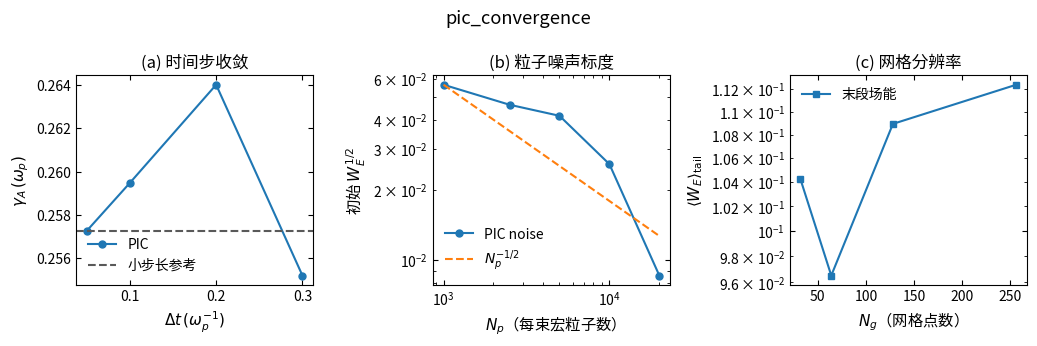

Write the Python code that produced this figure.
"""PIC 收敛性、粒子噪声与网格分辨率诊断。"""
import numpy as np
import matplotlib.pyplot as plt

plt.rcParams.update({
    'savefig.dpi': 300, 'figure.figsize': (6.4, 4.0), 'font.size': 11,
    'axes.titlesize': 12, 'axes.labelsize': 11, 'xtick.labelsize': 10,
    'ytick.labelsize': 10, 'legend.fontsize': 10, 'xtick.direction': 'in',
    'ytick.direction': 'in', 'xtick.top': True, 'ytick.right': True,
    'axes.linewidth': 0.8, 'lines.linewidth': 1.5, 'lines.markersize': 5,
    'axes.grid': False, 'axes.unicode_minus': False,
})

L = 2 * np.pi
v0 = 0.5
n0 = 1.0


def run_two_stream(dt, npp, ng, nsteps=260, seed=7):
    """返回线性区振幅增长率、初始噪声和末段场能。"""
    rng = np.random.default_rng(seed)
    dx = L / ng
    w = n0 * L / (2 * npp)
    x1 = np.linspace(0, L, npp, endpoint=False) + (rng.random(npp) - 0.5) * dx
    x2 = np.linspace(0, L, npp, endpoint=False) + (rng.random(npp) - 0.5) * dx
    x1 += 0.01 * L * np.cos(x1)
    x1 %= L
    x2 %= L
    x = np.concatenate([x1, x2])
    v = np.concatenate([np.full(npp, v0), np.full(npp, -v0)])
    k = 2 * np.pi * np.fft.fftfreq(ng, d=dx)
    k2 = k ** 2
    k2[0] = 1.0

    def deposit(xp):
        rho = np.zeros(ng)
        g = xp / dx
        i = np.floor(g).astype(int) % ng
        f = g - np.floor(g)
        np.add.at(rho, i, w * (1 - f) / dx)
        np.add.at(rho, (i + 1) % ng, w * f / dx)
        return rho

    def field(xp):
        rho = -deposit(xp) + n0
        phi_hat = np.fft.fft(rho) / k2
        phi_hat[0] = 0.0
        return np.fft.ifft(-1j * k * phi_hat).real

    def gather(E, xp):
        g = xp / dx
        i = np.floor(g).astype(int) % ng
        f = g - np.floor(g)
        return E[i] * (1 - f) + E[(i + 1) % ng] * f

    e0 = field(x)
    v += 0.5 * gather(e0, x) * dt
    energies = []
    for _ in range(nsteps):
        e = field(x)
        energies.append(0.5 * np.sum(e * e) * dx)
        v -= gather(e, x) * dt
        x = (x + v * dt) % L
    energies = np.asarray(energies)
    t = dt * np.arange(nsteps)
    fit = (t >= 4.0) & (t <= 10.0) & (energies > 0)
    gamma_energy = np.polyfit(t[fit], np.log(energies[fit]), 1)[0]
    noise = np.sqrt(np.mean(energies[:5]))
    tail = np.mean(energies[-20:])
    return 0.5 * gamma_energy, noise, tail


def initial_noise(npp, ng, seed=19):
    """均匀平衡态的初始场噪声；位置随机而不加入不稳定扰动。"""
    rng = np.random.default_rng(seed)
    dx = L / ng
    w = n0 * L / (2 * npp)
    x = rng.random(2 * npp) * L
    rho = np.zeros(ng)
    g = x / dx
    i = np.floor(g).astype(int) % ng
    f = g - np.floor(g)
    np.add.at(rho, i, w * (1 - f) / dx)
    np.add.at(rho, (i + 1) % ng, w * f / dx)
    rho -= rho.mean()
    k = 2 * np.pi * np.fft.fftfreq(ng, d=dx)
    k2 = k ** 2
    k2[0] = 1.0
    phi_hat = np.fft.fft(-rho) / k2
    phi_hat[0] = 0.0
    e = np.fft.ifft(-1j * k * phi_hat).real
    return np.sqrt(0.5 * np.sum(e * e) * dx)


dt_values = np.array([0.05, 0.1, 0.2, 0.3])
gamma_dt = np.array([run_two_stream(dt, 5000, 128)[0] for dt in dt_values])
npp_values = np.array([1000, 2500, 5000, 10000, 20000])
noise_npp = np.array([initial_noise(npp, 128) for npp in npp_values])
ng_values = np.array([32, 64, 128, 256])
tail_ng = np.array([run_two_stream(0.1, 5000, ng)[2] for ng in ng_values])

fig, axes = plt.subplots(1, 3, figsize=(10.5, 3.5))
ax = axes[0]
ax.plot(dt_values, gamma_dt, 'o-', label='PIC')
ax.axhline(gamma_dt[0], color='0.35', linestyle='--', label='小步长参考')
ax.set_xlabel(r'$\Delta t\,(\omega_p^{-1})$')
ax.set_ylabel(r'$\gamma_A\,(\omega_p)$')
ax.set_title('(a) 时间步收敛')
ax.legend(frameon=False)

ax = axes[1]
ax.loglog(npp_values, noise_npp, 'o-', label='PIC noise')
ax.loglog(npp_values, noise_npp[0] * (npp_values[0] / npp_values) ** 0.5,
          '--', label=r'$N_p^{-1/2}$')
ax.set_xlabel(r'$N_p$（每束宏粒子数）')
ax.set_ylabel(r'初始 $W_E^{1/2}$')
ax.set_title('(b) 粒子噪声标度')
ax.legend(frameon=False)

ax = axes[2]
ax.semilogy(ng_values, tail_ng, 's-', label='末段场能')
ax.set_xlabel(r'$N_g$（网格点数）')
ax.set_ylabel(r'$\langle W_E\rangle_{\rm tail}$')
ax.set_title('(c) 网格分辨率')
ax.legend(frameon=False)

fig.suptitle('pic_convergence')
fig.tight_layout()
print('05_pic_convergence.py done')
print('dt scan gamma_A =', np.round(gamma_dt, 4))
print('particle-noise slope expected -0.5')
plt.show()
